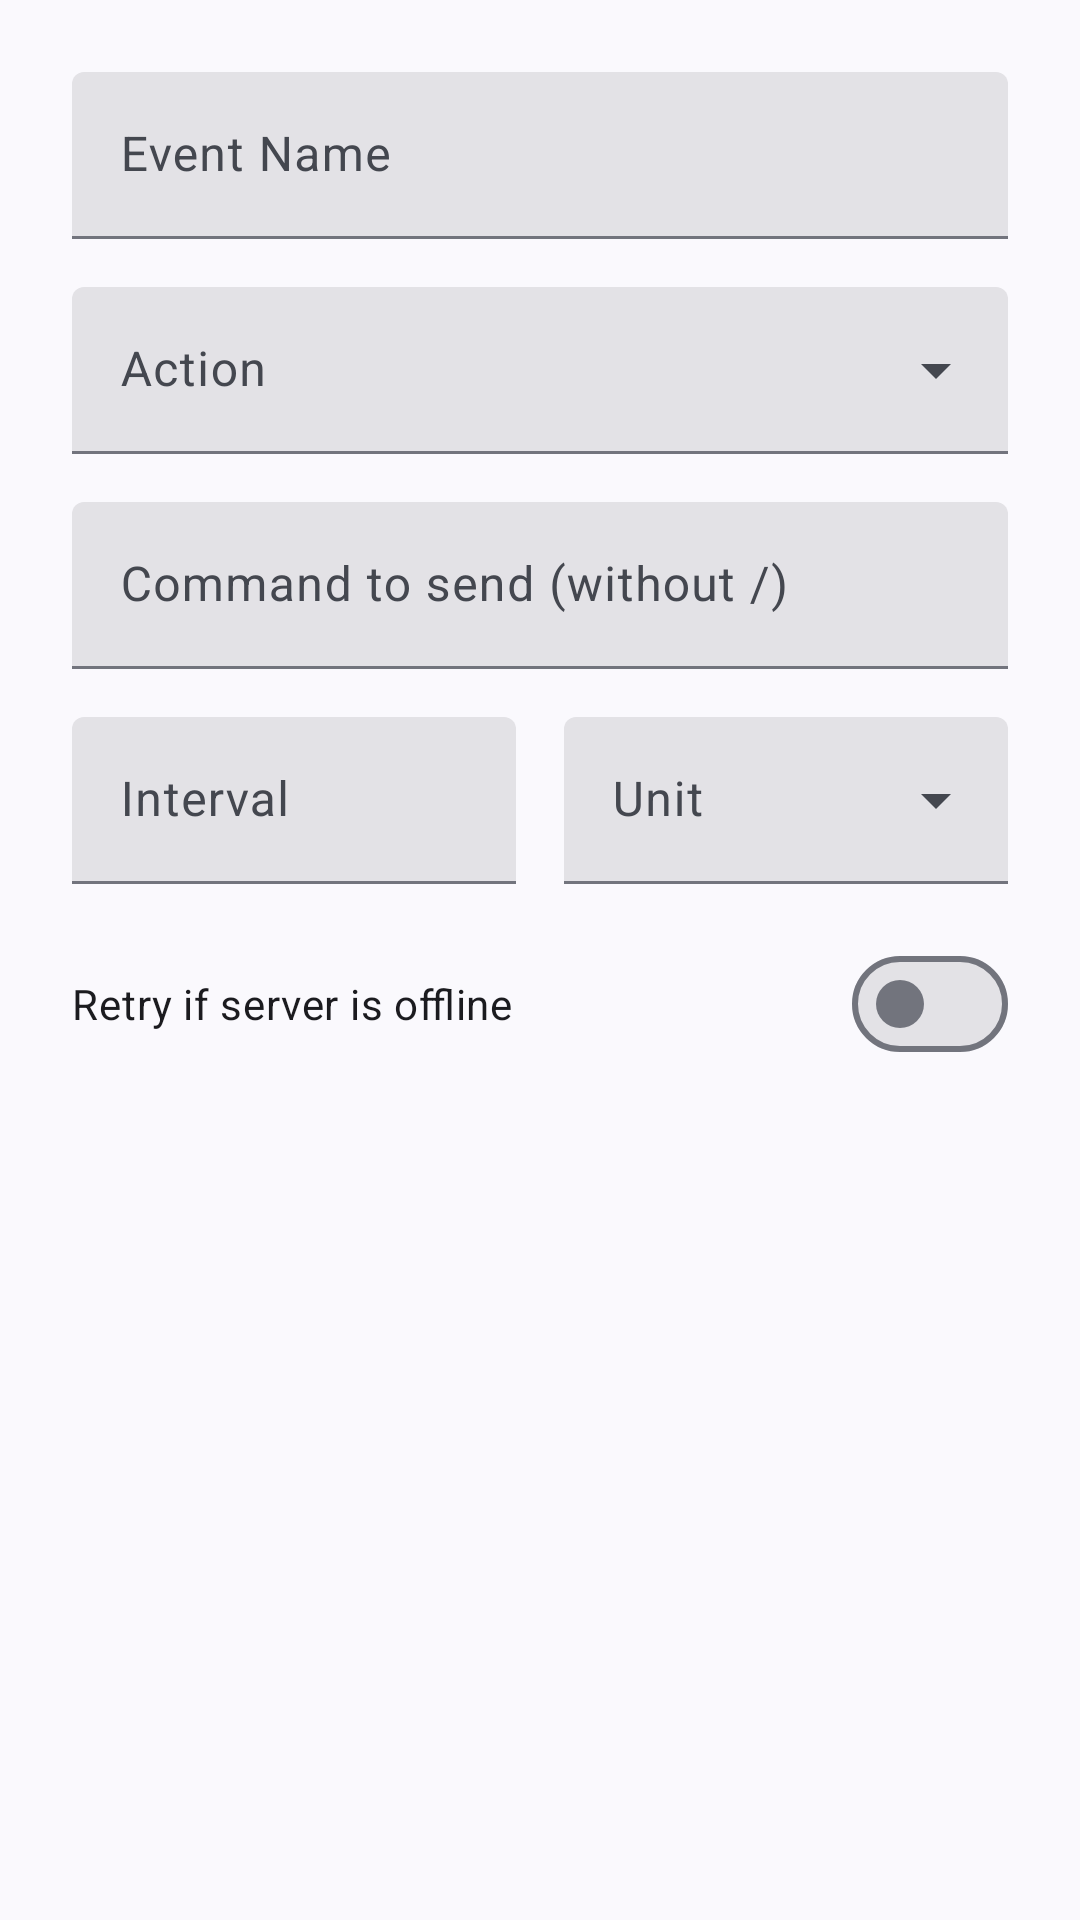

Here is an Android app screen rendered from its layout file. Give the layout XML and the strings, colors and styles it references.
<!-- AndroidManifest.xml: application theme AppTheme -->
<!-- res/layout/dialog_edit_event.xml -->
<?xml version="1.0" encoding="utf-8"?>
<LinearLayout xmlns:android="http://schemas.android.com/apk/res/android"
    xmlns:app="http://schemas.android.com/apk/res-auto"
    android:layout_width="match_parent"
    android:layout_height="wrap_content"
    android:orientation="vertical"
    android:padding="24dp">

    <com.google.android.material.textfield.TextInputLayout
        android:layout_width="match_parent"
        android:layout_height="wrap_content"
        style="@style/Widget.Material3.TextInputLayout.FilledBox"
        android:hint="@string/auto_hint_event_name">
        <com.google.android.material.textfield.TextInputEditText
            android:id="@+id/edit_event_name"
            android:layout_width="match_parent"
            android:layout_height="wrap_content"
            android:inputType="text" />
    </com.google.android.material.textfield.TextInputLayout>

    <com.google.android.material.textfield.TextInputLayout
        android:layout_width="match_parent"
        android:layout_height="wrap_content"
        android:layout_marginTop="16dp"
        style="@style/Widget.Material3.TextInputLayout.FilledBox.ExposedDropdownMenu"
        android:hint="@string/auto_hint_action">
        <AutoCompleteTextView
            android:id="@+id/spinner_event_action"
            android:layout_width="match_parent"
            android:layout_height="wrap_content"
            android:inputType="none" />
    </com.google.android.material.textfield.TextInputLayout>

    <com.google.android.material.textfield.TextInputLayout
        android:id="@+id/layout_event_command"
        android:layout_width="match_parent"
        android:layout_height="wrap_content"
        android:layout_marginTop="16dp"
        style="@style/Widget.Material3.TextInputLayout.FilledBox"
        android:hint="@string/auto_hint_command_to_send_with">
        <com.google.android.material.textfield.TextInputEditText
            android:id="@+id/edit_event_command"
            android:layout_width="match_parent"
            android:layout_height="wrap_content"
            android:inputType="text" />
    </com.google.android.material.textfield.TextInputLayout>

    <LinearLayout
        android:layout_width="match_parent"
        android:layout_height="wrap_content"
        android:orientation="horizontal"
        android:layout_marginTop="16dp">

        <com.google.android.material.textfield.TextInputLayout
            android:layout_width="0dp"
            android:layout_height="wrap_content"
            android:layout_weight="1"
            android:layout_marginEnd="8dp"
            style="@style/Widget.Material3.TextInputLayout.FilledBox"
            android:hint="@string/auto_hint_interval">
            <com.google.android.material.textfield.TextInputEditText
                android:id="@+id/edit_event_interval"
                android:layout_width="match_parent"
                android:layout_height="wrap_content"
                android:inputType="number" />
        </com.google.android.material.textfield.TextInputLayout>

        <com.google.android.material.textfield.TextInputLayout
            android:layout_width="0dp"
            android:layout_height="wrap_content"
            android:layout_weight="1"
            android:layout_marginStart="8dp"
            style="@style/Widget.Material3.TextInputLayout.FilledBox.ExposedDropdownMenu"
            android:hint="@string/auto_hint_unit">
            <AutoCompleteTextView
                android:id="@+id/spinner_event_unit"
                android:layout_width="match_parent"
                android:layout_height="wrap_content"
                android:inputType="none" />
        </com.google.android.material.textfield.TextInputLayout>

    </LinearLayout>

    <com.google.android.material.materialswitch.MaterialSwitch
        android:id="@+id/switch_retry_fail"
        android:layout_width="match_parent"
        android:layout_height="wrap_content"
        android:layout_marginTop="16dp"
        android:text="@string/auto_text_retry_if_server_is_o" />

</LinearLayout>
<!-- resources referenced by this layout -->
<resources>
  <string name="auto_hint_action">Action</string>
  <string name="auto_hint_command_to_send_with">Command to send (without /)</string>
  <string name="auto_hint_event_name">Event Name</string>
  <string name="auto_hint_interval">Interval</string>
  <string name="auto_hint_unit">Unit</string>
  <string name="auto_text_retry_if_server_is_o">Retry if server is offline</string>
  <style name="AppTheme" parent="Theme.Material3.DynamicColors.DayNight">
          <item name="android:statusBarColor">?attr/colorSurfaceContainer</item>
          <item name="textInputStyle">@style/Widget.MaterialComponents.TextInputLayout.FilledBox</item>
          <item name="android:windowAnimationStyle">@style/Material3ExpressiveAnimation</item>
          <item name="tabStyle">@style/Widget.App.TabLayout.Pill</item>
      </style>
  <style name="Material3ExpressiveAnimation" parent="@android:style/Animation.Activity">
          <item name="android:activityOpenEnterAnimation">@anim/m3_activity_open_enter</item>
          <item name="android:activityOpenExitAnimation">@anim/m3_activity_open_exit</item>
          <item name="android:activityCloseEnterAnimation">@anim/m3_activity_close_enter</item>
          <item name="android:activityCloseExitAnimation">@anim/m3_activity_close_exit</item>
      </style>
  <style name="Widget.App.TabLayout.Pill" parent="Widget.Material3.TabLayout">
          <item name="tabIndicatorHeight">0dp</item>
          <item name="tabIndicatorColor">@android:color/transparent</item>
          <item name="tabIndicator">@null</item>
          <item name="tabBackground">@drawable/tab_pill_selector</item>
          <item name="tabRippleColor">@android:color/transparent</item>
          <item name="tabTextColor">?attr/colorOnSurfaceVariant</item>
          <item name="tabSelectedTextColor">?attr/colorOnPrimaryContainer</item>
          <item name="tabPaddingStart">24dp</item>
          <item name="tabPaddingEnd">24dp</item>
          <item name="tabPaddingTop">12dp</item>
          <item name="tabPaddingBottom">12dp</item>
      </style>
  <!-- drawable tab_pill_selector (drawable) -->
  <?xml version="1.0" encoding="utf-8"?>
  <selector xmlns:android="http://schemas.android.com/apk/res/android">
      <item android:state_selected="true">
          <shape android:shape="rectangle">
              <corners android:radius="24dp" />
              <solid android:color="?attr/colorPrimaryContainer" />
          </shape>
      </item>
      <item>
          <shape android:shape="rectangle">
              <corners android:radius="24dp" />
              <solid android:color="@android:color/transparent" />
          </shape>
      </item>
  </selector>
</resources>
